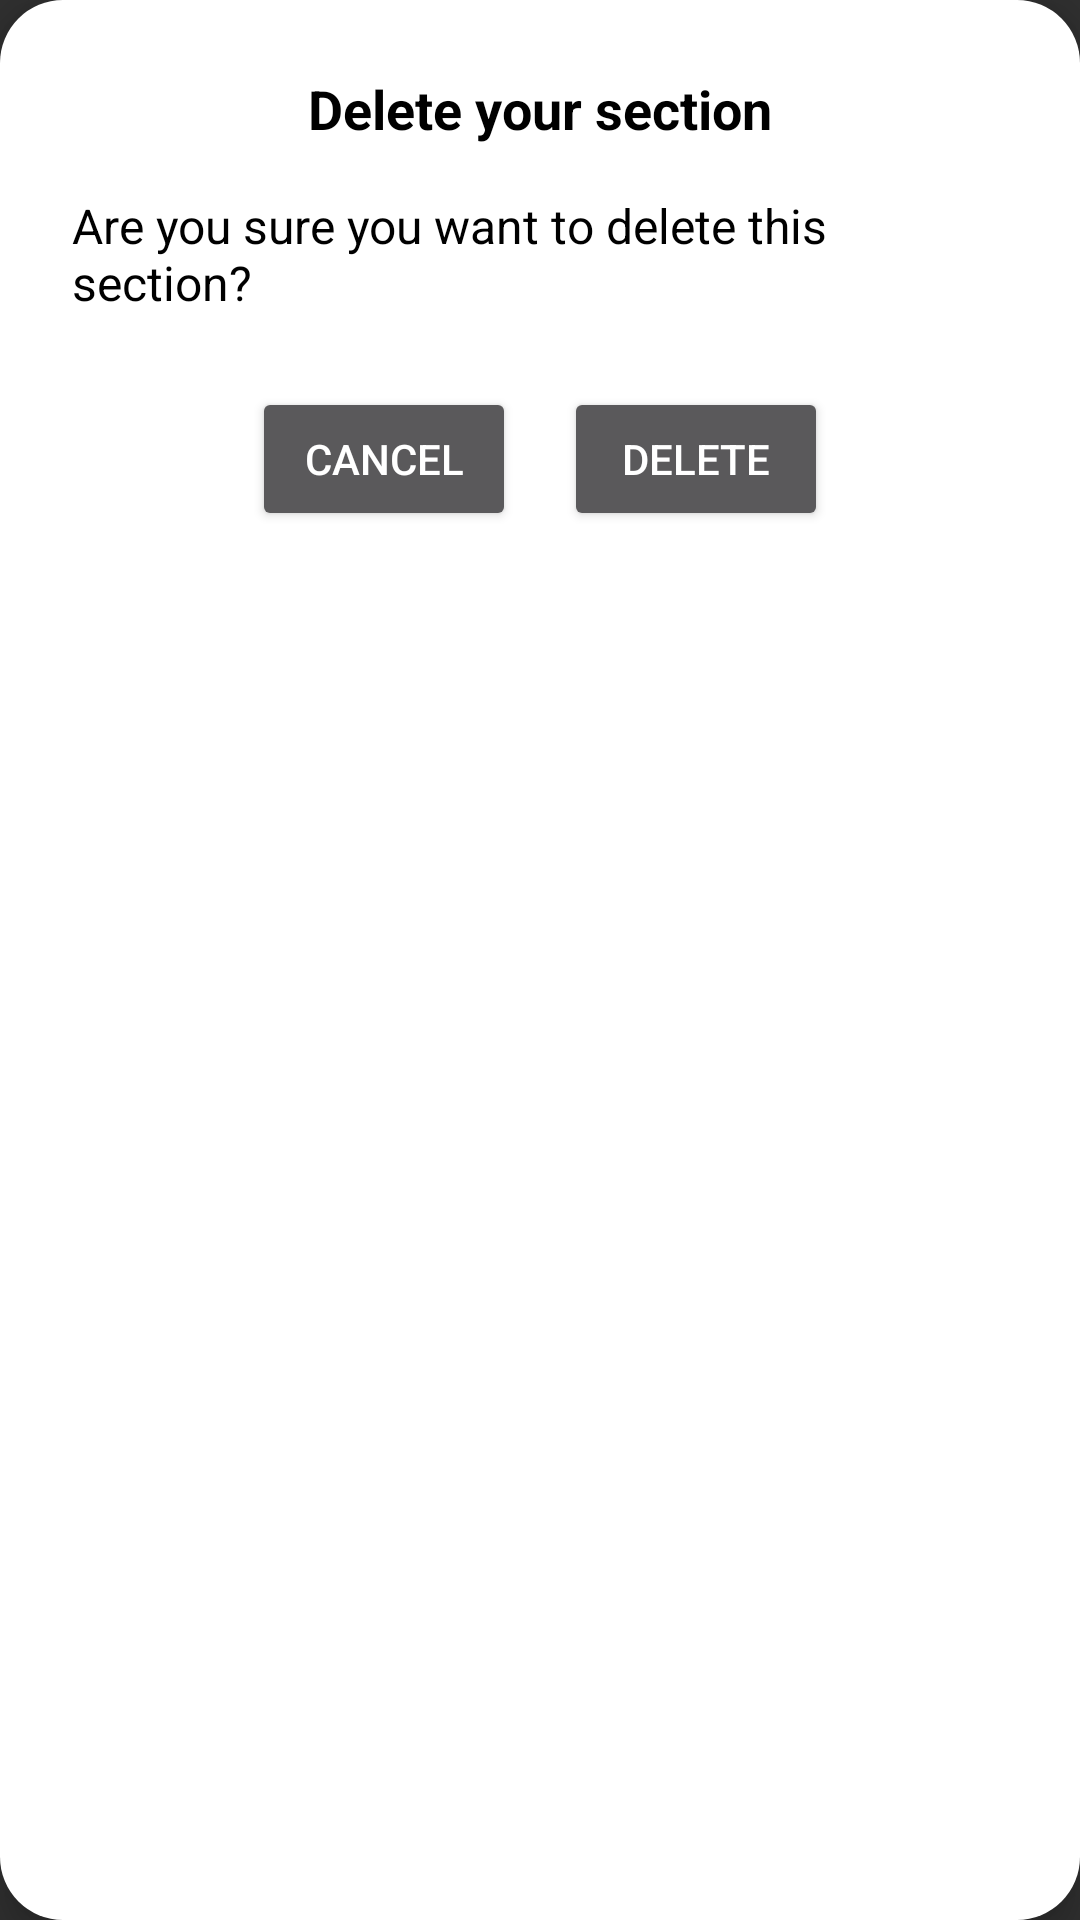

Reconstruct the res/layout file that produces this screen, plus the resources it refers to.
<!-- AndroidManifest.xml: application theme Theme.AppCompat -->
<!-- res/layout/dialog_section_delete.xml -->
<?xml version="1.0" encoding="utf-8"?>
<LinearLayout xmlns:android="http://schemas.android.com/apk/res/android"
    android:layout_width="wrap_content"
    android:layout_height="wrap_content"
    android:orientation="vertical"
    android:padding="24dp"
    android:background="@drawable/rounded_container_white"
    android:elevation="8dp">

    <TextView
        android:id="@+id/logout_title"
        android:layout_width="wrap_content"
        android:layout_height="wrap_content"
        android:text="Delete your section"
        android:textColor="@android:color/black"
        android:textSize="18sp"
        android:textStyle="bold"
        android:layout_gravity="center"/>

    <TextView
        android:id="@+id/logout_message"
        android:layout_width="wrap_content"
        android:layout_height="wrap_content"
        android:layout_marginTop="16dp"
        android:text="Are you sure you want to delete this section?"
        android:textColor="@android:color/black"
        android:textSize="16sp"
        android:layout_gravity="center"/>

    <LinearLayout
        android:layout_width="match_parent"
        android:layout_height="wrap_content"
        android:layout_marginTop="24dp"
        android:orientation="horizontal"
        android:gravity="center">

        <Button
            android:id="@+id/btn_cancel"
            android:layout_width="wrap_content"
            android:layout_height="wrap_content"
            android:layout_marginEnd="16dp"
            android:text="Cancel"/>

        <Button
            android:id="@+id/btn_logout"
            android:layout_width="wrap_content"
            android:layout_height="wrap_content"
            android:text="Delete"/>
    </LinearLayout>
</LinearLayout>
<!-- resources referenced by this layout -->
<resources>
  <!-- drawable rounded_container_white (drawable) -->
  <?xml version="1.0" encoding="utf-8"?>
  <shape xmlns:android="http://schemas.android.com/apk/res/android">
      <solid android:color="#FFFFFF"/> 
      <corners android:radius="21dp"/> 
  </shape>
</resources>
